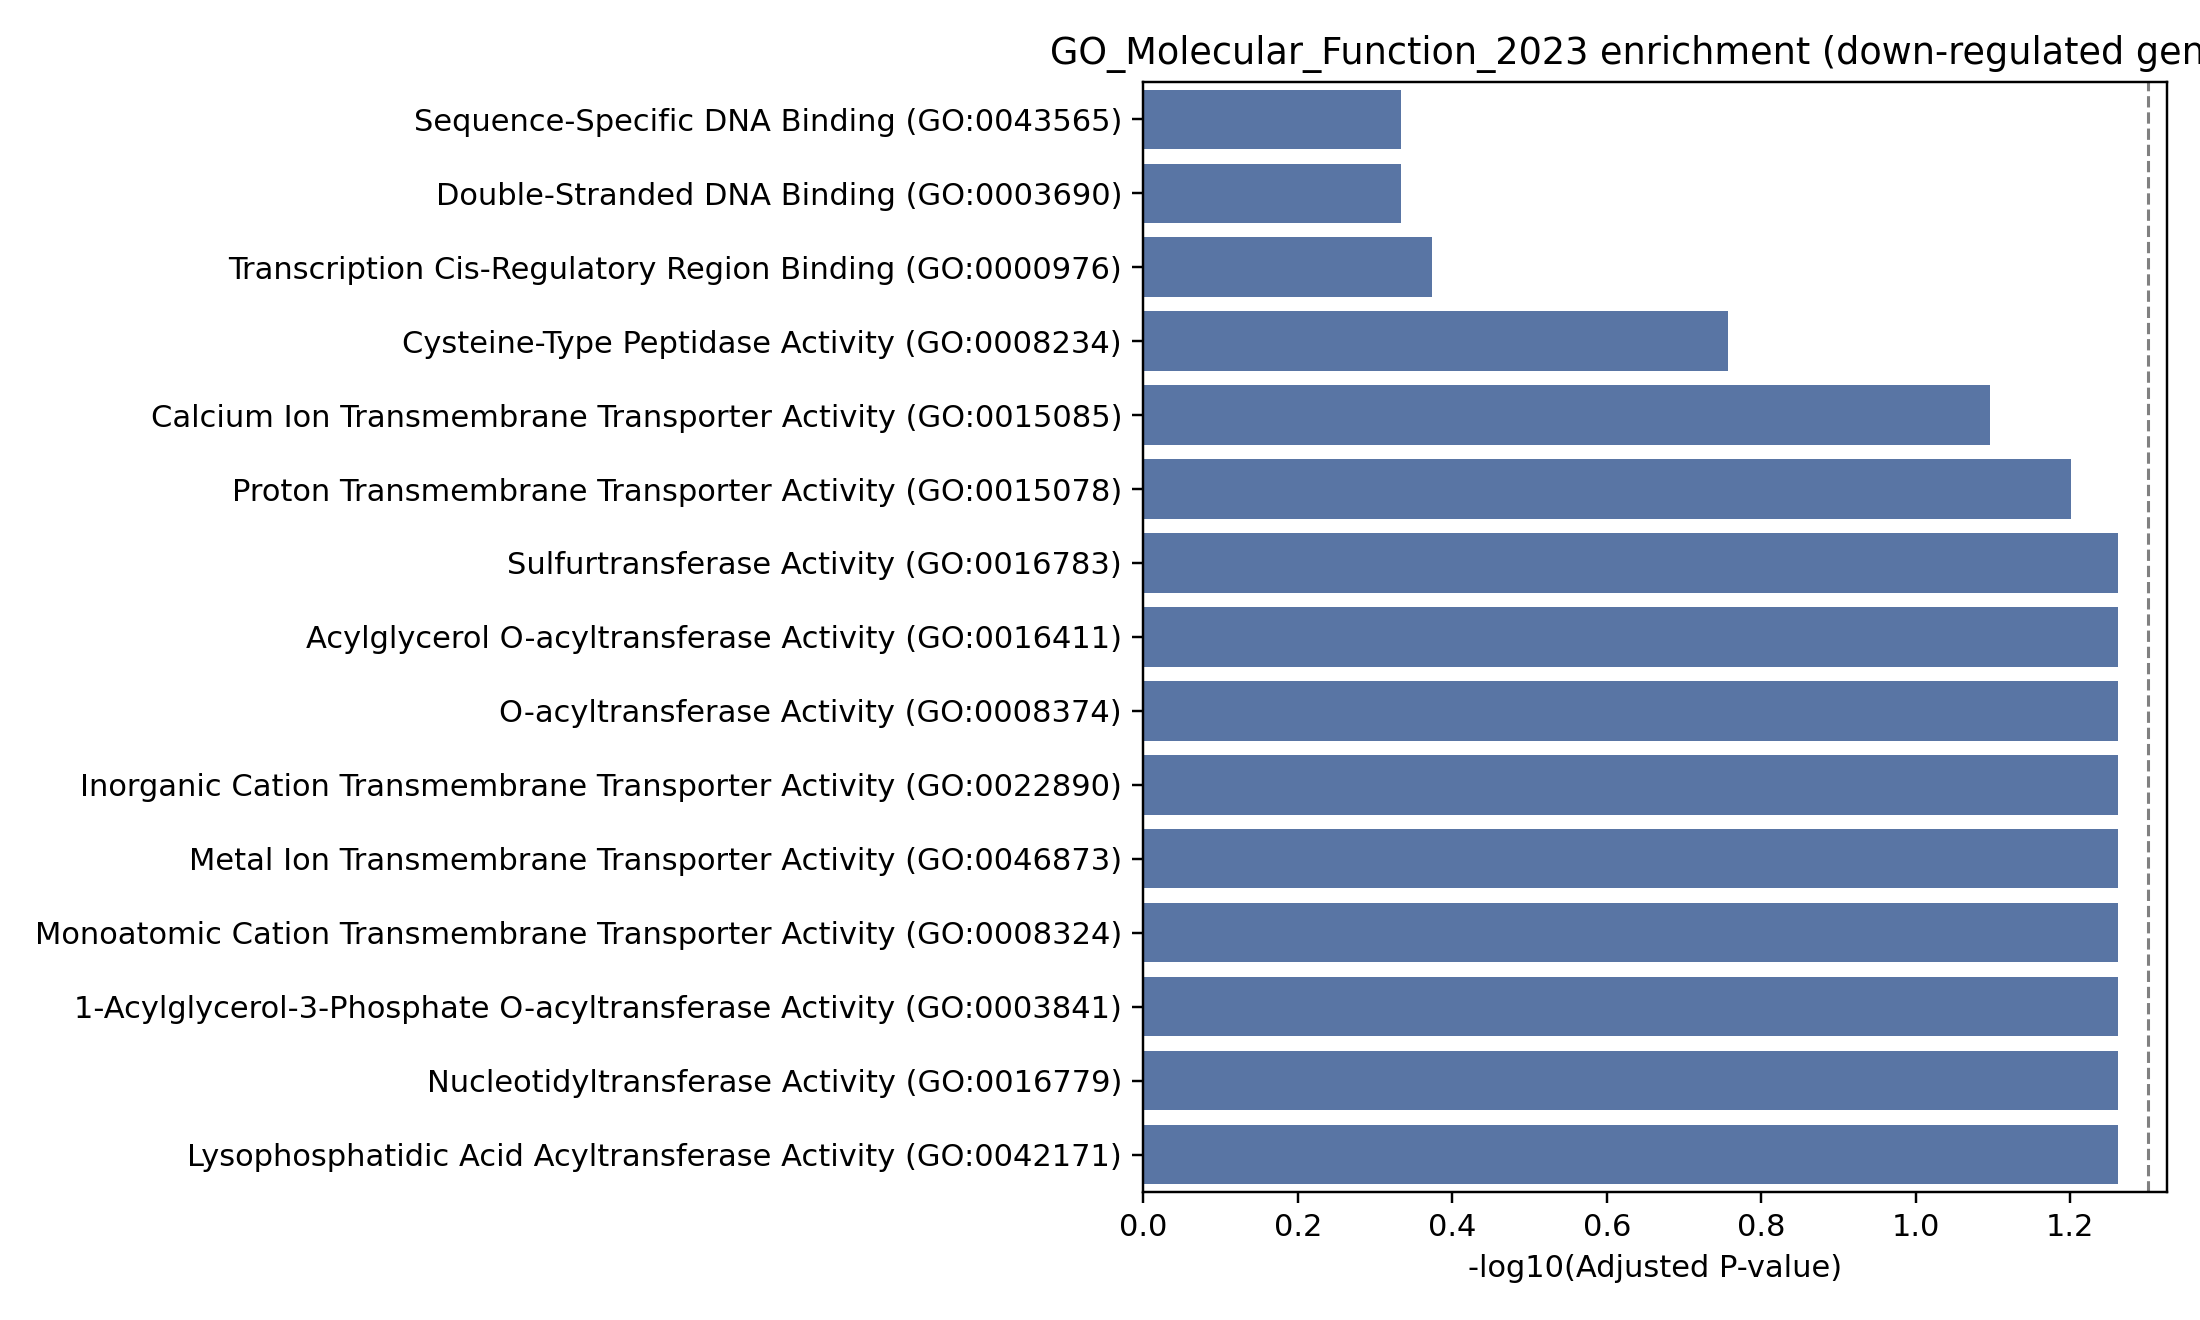

Values plotted in this chart, from the file beside it:
Gene_set, Term, P-value, Adjusted P-value, Old P-value, Old adjusted P-value, Odds Ratio, Combined Score, Genes
GO_Molecular_Function_2023, Sulfurtransferase Activity (GO:0016783), 0.009742, 0.05469, 0, 0, 124, 574.4, MOCS3
GO_Molecular_Function_2023, Nucleotidyltransferase Activity (GO:0016…, 0.01251, 0.05469, 0, 0, 93.02, 407.5, MOCS3
GO_Molecular_Function_2023, 1-Acylglycerol-3-Phosphate O-acyltransfe…, 0.02076, 0.05469, 0, 0, 53.13, 205.9, GPAT2
GO_Molecular_Function_2023, Monoatomic Cation Transmembrane Transpor…, 0.02076, 0.05469, 0, 0, 53.13, 205.9, UCP3
GO_Molecular_Function_2023, Lysophosphatidic Acid Acyltransferase Ac…, 0.02213, 0.05469, 0, 0, 49.59, 189, GPAT2
GO_Molecular_Function_2023, Inorganic Cation Transmembrane Transport…, 0.0235, 0.05469, 0, 0, 46.49, 174.4, UCP3
GO_Molecular_Function_2023, O-acyltransferase Activity (GO:0008374), 0.02487, 0.05469, 0, 0, 43.75, 161.6, GPAT2
GO_Molecular_Function_2023, Acylglycerol O-acyltransferase Activity …, 0.02759, 0.05469, 0, 0, 39.14, 140.5, GPAT2
GO_Molecular_Function_2023, Metal Ion Transmembrane Transporter Acti…, 0.02895, 0.05469, 0, 0, 37.18, 131.7, UCP3
GO_Molecular_Function_2023, Proton Transmembrane Transporter Activit…, 0.03708, 0.06303, 0, 0, 28.59, 94.2, UCP3
GO_Molecular_Function_2023, Calcium Ion Transmembrane Transporter Ac…, 0.0518, 0.08005, 0, 0, 20.08, 59.44, UCP3
GO_Molecular_Function_2023, Cysteine-Type Peptidase Activity (GO:000…, 0.1235, 0.1749, 0, 0, 7.963, 16.66, TINAGL1
GO_Molecular_Function_2023, Transcription Cis-Regulatory Region Bind…, 0.3232, 0.4226, 0, 0, 2.656, 3, LHX1
GO_Molecular_Function_2023, Double-Stranded DNA Binding (GO:0003690), 0.4046, 0.4633, 0, 0, 1.992, 1.803, LHX1
GO_Molecular_Function_2023, Sequence-Specific Double-Stranded DNA Bi…, 0.4352, 0.4633, 0, 0, 1.806, 1.502, LHX1
GO_Molecular_Function_2023, Sequence-Specific DNA Binding (GO:004356…, 0.436, 0.4633, 0, 0, 1.801, 1.495, LHX1
GO_Molecular_Function_2023, RNA Polymerase II Transcription Regulato…, 0.6162, 0.6162, 0, 0, 1.068, 0.517, LHX1
